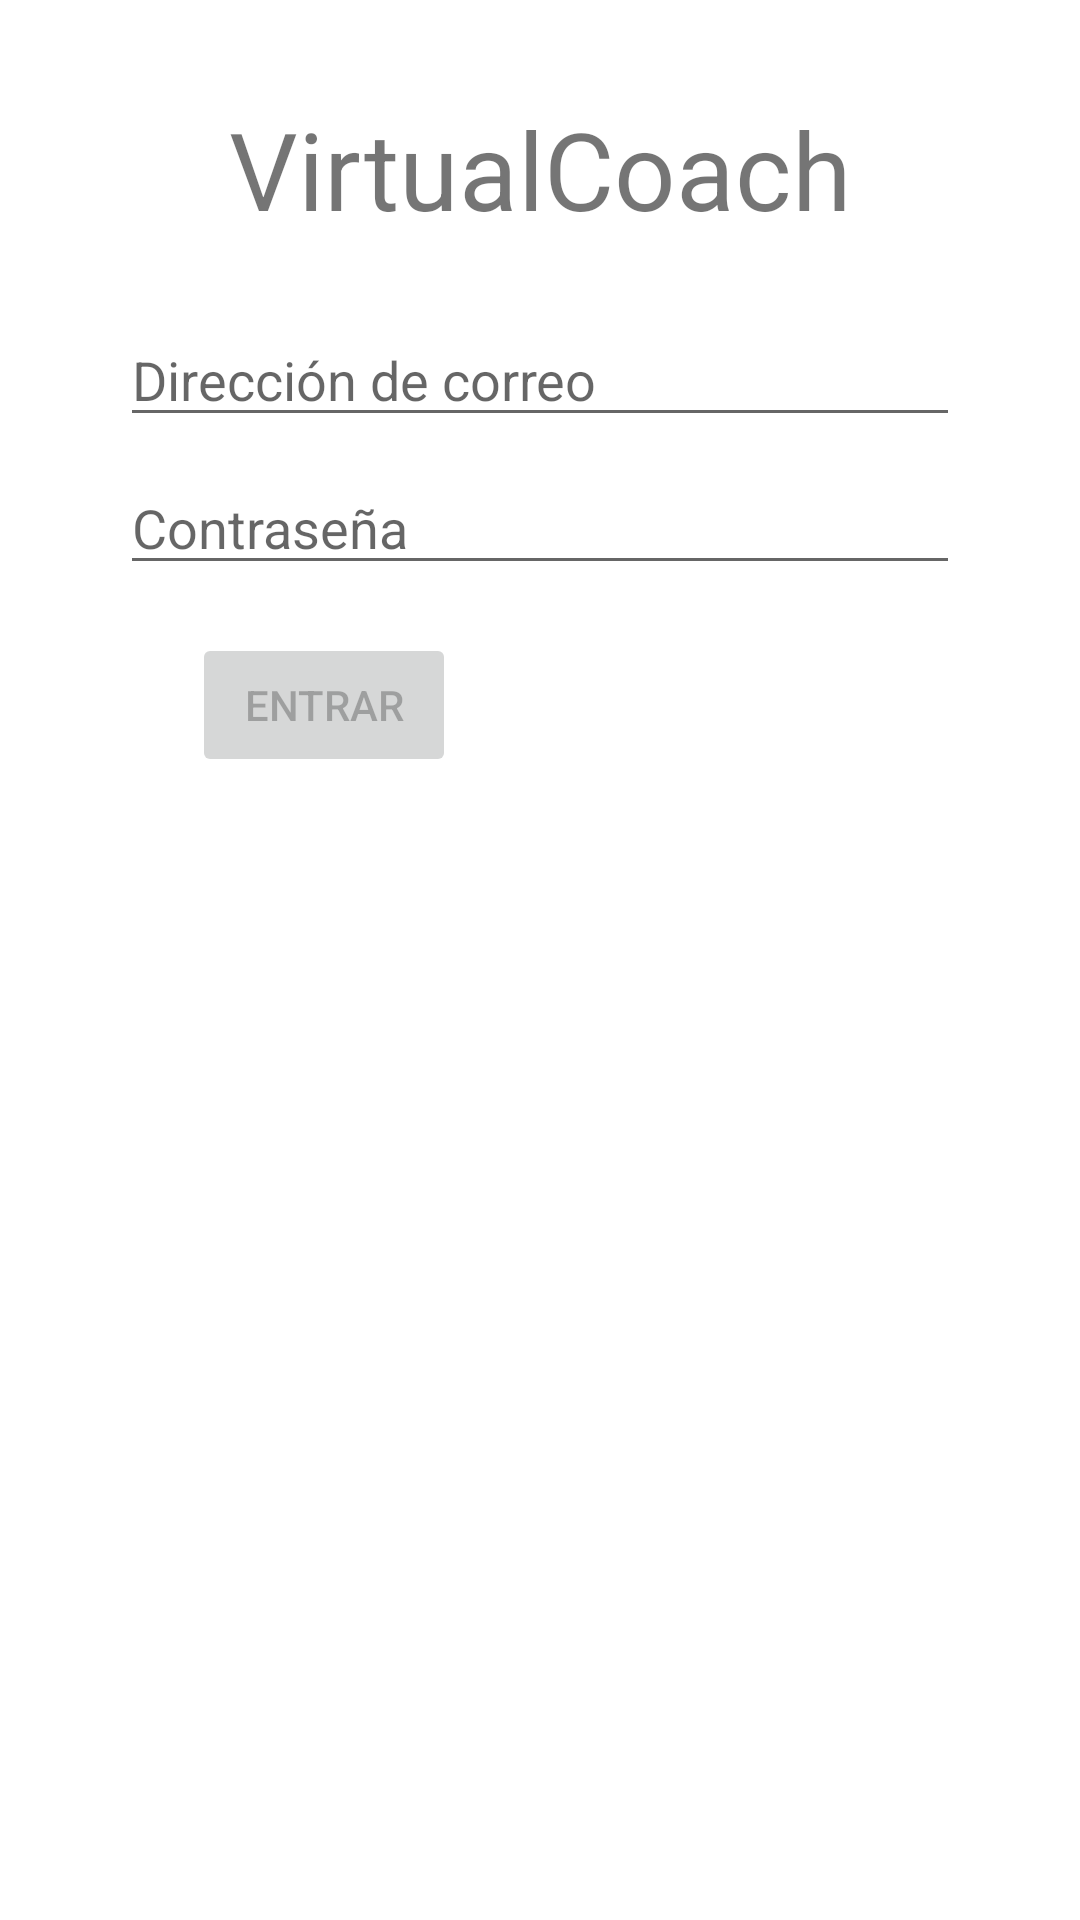

Produce the Android XML layout that renders to this screen, including the resource entries it uses.
<!-- AndroidManifest.xml: application theme Theme.VirtualCoach -->
<!-- res/layout/fragment_login.xml -->
<?xml version="1.0" encoding="utf-8"?>
<androidx.constraintlayout.widget.ConstraintLayout xmlns:android="http://schemas.android.com/apk/res/android"
    xmlns:app="http://schemas.android.com/apk/res-auto"
    xmlns:tools="http://schemas.android.com/tools"
    android:id="@+id/fragment_login"
    android:layout_width="match_parent"
    android:layout_height="match_parent"
    android:paddingLeft="@dimen/fragment_horizontal_margin"
    android:paddingTop="@dimen/fragment_vertical_margin"
    android:paddingRight="@dimen/fragment_horizontal_margin"
    android:paddingBottom="@dimen/fragment_vertical_margin"
    tools:context=".usermanagement.modules.login.LoginFragment">

    <EditText
        android:id="@+id/login_username"
        android:layout_width="0dp"
        android:layout_height="wrap_content"
        android:layout_marginStart="24dp"
        android:layout_marginTop="24dp"
        android:layout_marginEnd="24dp"
        android:autofillHints=""
        android:hint="@string/prompt_email"
        android:inputType="textEmailAddress"
        android:selectAllOnFocus="true"
        app:layout_constraintEnd_toEndOf="parent"
        app:layout_constraintStart_toStartOf="parent"
        app:layout_constraintTop_toBottomOf="@+id/textView5" />

    <EditText
        android:id="@+id/login_password"
        android:layout_width="0dp"
        android:layout_height="wrap_content"
        android:layout_marginStart="24dp"
        android:layout_marginTop="8dp"
        android:layout_marginEnd="24dp"
        android:hint="@string/prompt_password"
        android:imeActionLabel="@string/action_sign_in_short"
        android:imeOptions="actionDone"
        android:inputType="textPassword"
        android:selectAllOnFocus="true"
        app:layout_constraintEnd_toEndOf="parent"
        app:layout_constraintStart_toStartOf="parent"
        app:layout_constraintTop_toBottomOf="@+id/login_username"
        android:autofillHints="" />

    <Button
        android:id="@+id/login_btn_login"
        android:layout_width="wrap_content"
        android:layout_height="wrap_content"
        android:layout_gravity="start"
        android:layout_marginStart="48dp"
        android:layout_marginTop="16dp"
        android:layout_marginEnd="48dp"
        android:layout_marginBottom="64dp"
        android:enabled="false"
        android:text="@string/action_sign_in"
        app:layout_constraintBottom_toBottomOf="parent"
        app:layout_constraintEnd_toEndOf="parent"
        app:layout_constraintHorizontal_bias="0.0"
        app:layout_constraintStart_toStartOf="parent"
        app:layout_constraintTop_toBottomOf="@+id/login_password"
        app:layout_constraintVertical_bias="0.0" />

    <ProgressBar
        android:id="@+id/loading"
        android:layout_width="wrap_content"
        android:layout_height="wrap_content"
        android:layout_gravity="center"
        android:layout_marginStart="32dp"
        android:layout_marginTop="64dp"
        android:layout_marginEnd="32dp"
        android:layout_marginBottom="64dp"
        android:visibility="gone"
        app:layout_constraintBottom_toBottomOf="parent"
        app:layout_constraintEnd_toEndOf="@+id/login_password"
        app:layout_constraintStart_toStartOf="@+id/login_password"
        app:layout_constraintTop_toTopOf="parent"
        app:layout_constraintVertical_bias="0.3" />

    <Button
        android:id="@+id/login_btn_register"
        android:layout_width="wrap_content"
        android:layout_height="wrap_content"
        android:layout_marginStart="16dp"
        android:layout_marginBottom="64dp"
        android:text="@string/login_btn_register"
        app:layout_constraintBottom_toBottomOf="@+id/login_btn_login"
        app:layout_constraintStart_toEndOf="@+id/login_btn_login"
        app:layout_constraintTop_toTopOf="@+id/login_btn_login"
        app:layout_constraintVertical_bias="0.0" />

    <TextView
        android:id="@+id/textView5"
        android:layout_width="wrap_content"
        android:layout_height="wrap_content"
        android:layout_marginTop="16dp"
        android:text="@string/app_name"
        android:textSize="36sp"
        app:layout_constraintEnd_toEndOf="parent"
        app:layout_constraintStart_toStartOf="parent"
        app:layout_constraintTop_toTopOf="parent" />
</androidx.constraintlayout.widget.ConstraintLayout>
<!-- resources referenced by this layout -->
<resources>
  <dimen name="fragment_horizontal_margin">16dp</dimen>
  <dimen name="fragment_vertical_margin">16dp</dimen>
  <string name="action_sign_in">Entrar</string>
  <string name="action_sign_in_short">Entrar</string>
  <string name="app_name">VirtualCoach</string>
  <string name="login_btn_register">Registrar</string>
  <string name="prompt_email">Dirección de correo</string>
  <string name="prompt_password">Contraseña</string>
  <style name="Theme.VirtualCoach" parent="Theme.MaterialComponents.DayNight.NoActionBar">
          
          <item name="colorPrimary">@color/purple_500</item>
          <item name="colorPrimaryVariant">@color/purple_700</item>
          <item name="colorOnPrimary">@color/white</item>
          
          <item name="colorSecondary">@color/teal_200</item>
          <item name="colorSecondaryVariant">@color/teal_700</item>
          <item name="colorOnSecondary">@color/black</item>
          
          <item name="android:statusBarColor" tools:targetApi="l">?attr/colorPrimaryVariant</item>
          
          <item name="actionBarTheme">@style/ThemeOverlay.AppCompat.Dark</item>
      </style>
  <!-- not gathered from this repository: default colours our renderer supplied (Android Studio template values) -->
  <color name="purple_500">#FF6200EE</color>
  <color name="purple_700">#FF3700B3</color>
  <color name="teal_200">#FF03DAC5</color>
  <color name="teal_700">#FF018786</color>
  <color name="black">#FF000000</color>
  <color name="white">#FFFFFFFF</color>
</resources>
